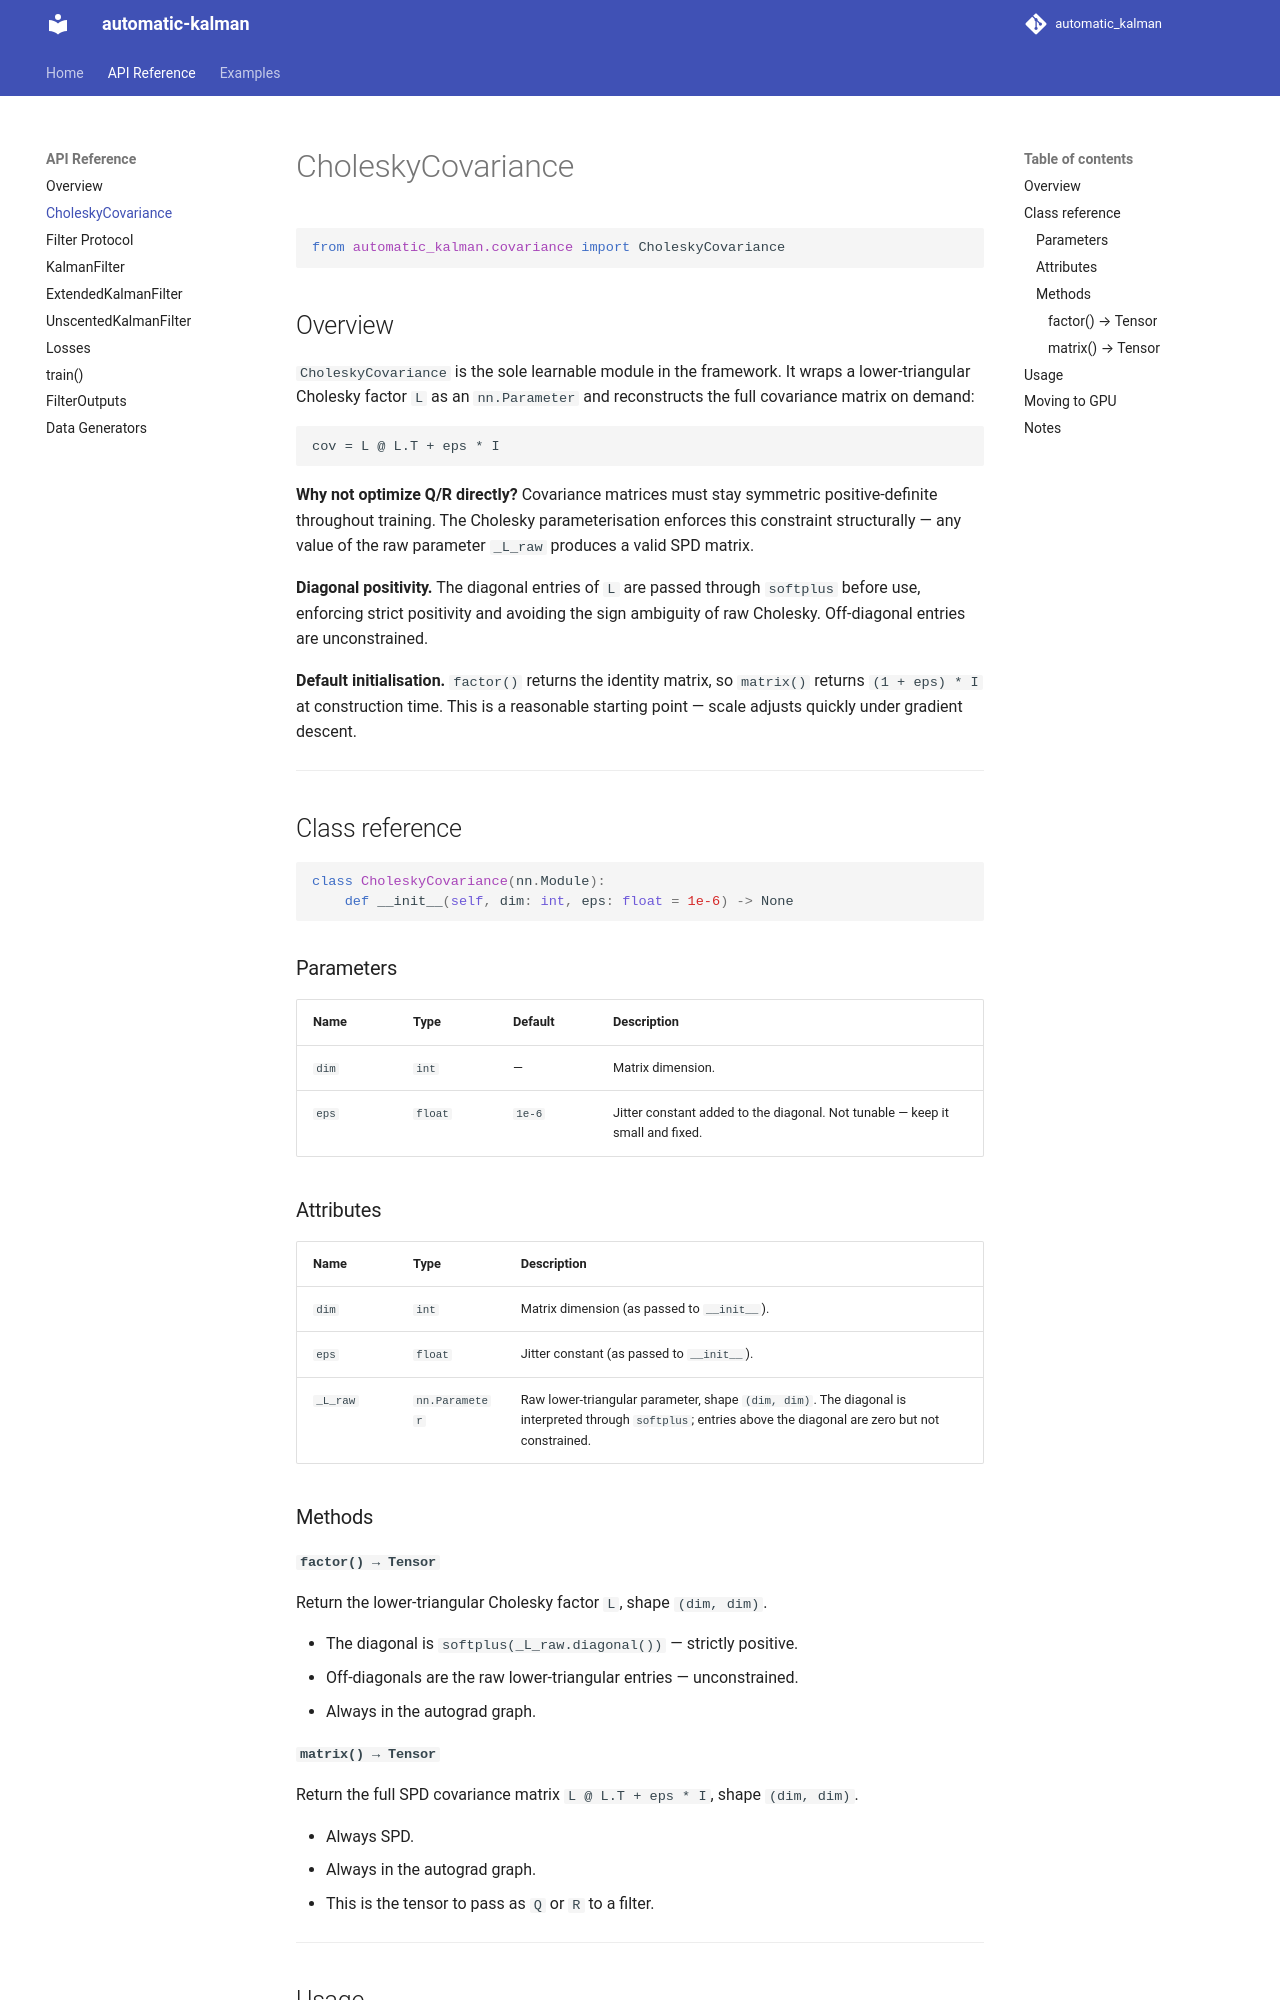

repository: Clems6323/automatic_kalman · page: api/covariance/index.html · generator: mkdocs

# CholeskyCovariance

```python
from automatic_kalman.covariance import CholeskyCovariance
```

## Overview

`CholeskyCovariance` is the sole learnable module in the framework.
It wraps a lower-triangular Cholesky factor `L` as an `nn.Parameter`
and reconstructs the full covariance matrix on demand:

```
cov = L @ L.T + eps * I
```

**Why not optimize Q/R directly?**  Covariance matrices must stay
symmetric positive-definite throughout training.  The Cholesky
parameterisation enforces this constraint structurally — any value of
the raw parameter `_L_raw` produces a valid SPD matrix.

**Diagonal positivity.**  The diagonal entries of `L` are passed through
`softplus` before use, enforcing strict positivity and avoiding the
sign ambiguity of raw Cholesky.  Off-diagonal entries are unconstrained.

**Default initialisation.**  `factor()` returns the identity matrix, so
`matrix()` returns `(1 + eps) * I` at construction time.  This is a
reasonable starting point — scale adjusts quickly under gradient descent.

---

## Class reference

```python
class CholeskyCovariance(nn.Module):
    def __init__(self, dim: int, eps: float = 1e-6) -> None
```

### Parameters

| Name | Type | Default | Description |
|------|------|---------|-------------|
| `dim` | `int` | — | Matrix dimension. |
| `eps` | `float` | `1e-6` | Jitter constant added to the diagonal. Not tunable — keep it small and fixed. |

### Attributes

| Name | Type | Description |
|------|------|-------------|
| `dim` | `int` | Matrix dimension (as passed to `__init__`). |
| `eps` | `float` | Jitter constant (as passed to `__init__`). |
| `_L_raw` | `nn.Parameter` | Raw lower-triangular parameter, shape `(dim, dim)`. The diagonal is interpreted through `softplus`; entries above the diagonal are zero but not constrained. |

### Methods

#### `factor() → Tensor`

Return the lower-triangular Cholesky factor `L`, shape `(dim, dim)`.

- The diagonal is `softplus(_L_raw.diagonal())` — strictly positive.
- Off-diagonals are the raw lower-triangular entries — unconstrained.
- Always in the autograd graph.

#### `matrix() → Tensor`

Return the full SPD covariance matrix `L @ L.T + eps * I`,
shape `(dim, dim)`.

- Always SPD.
- Always in the autograd graph.
- This is the tensor to pass as `Q` or `R` to a filter.

---
